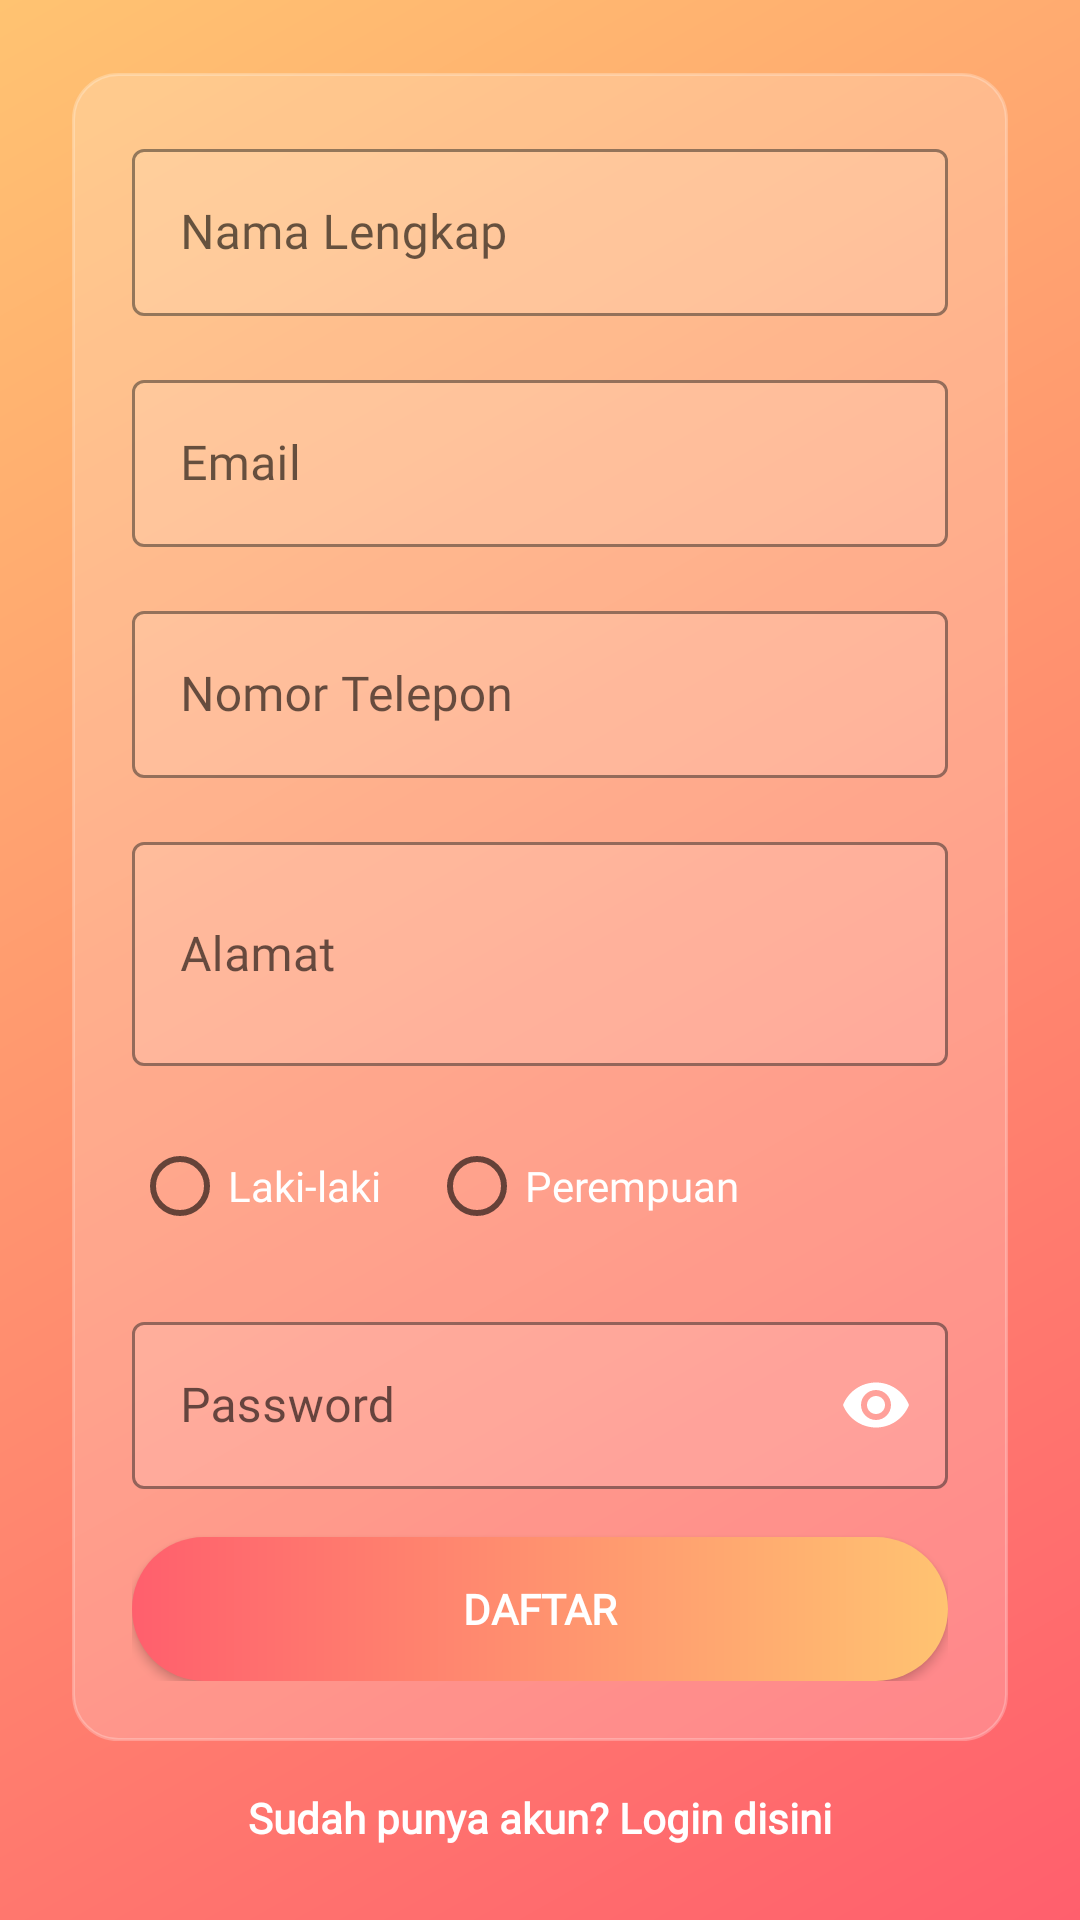

The Android layout XML behind this screen, and the referenced resources:
<!-- AndroidManifest.xml: application theme AppTheme -->
<!-- res/layout/activity_register.xml -->
<?xml version="1.0" encoding="utf-8"?>
<RelativeLayout xmlns:android="http://schemas.android.com/apk/res/android"
    xmlns:app="http://schemas.android.com/apk/res-auto"
    xmlns:tools="http://schemas.android.com/tools"
    android:layout_width="match_parent"
    android:layout_height="match_parent"
    android:background="@drawable/gradient_background">

    
    <ScrollView
        android:layout_width="match_parent"
        android:layout_height="wrap_content"
        android:layout_centerInParent="true">

        <LinearLayout
            android:layout_width="match_parent"
            android:layout_height="wrap_content"
            android:orientation="vertical"
            android:padding="24dp">

            
            <ProgressBar
                android:id="@+id/progressBar"
                android:layout_width="wrap_content"
                android:layout_height="wrap_content"
                android:layout_gravity="center"
                android:visibility="gone" />

            
            <LinearLayout
                android:layout_width="match_parent"
                android:layout_height="wrap_content"
                android:orientation="vertical"
                android:padding="20dp"
                android:background="@drawable/glass_background">

                
                <com.google.android.material.textfield.TextInputLayout
                    android:layout_width="match_parent"
                    android:layout_height="wrap_content"
                    android:layout_marginBottom="16dp"
                    app:boxBackgroundColor="#20FFFFFF"
                    app:boxStrokeColor="@color/white"
                    app:hintTextColor="@color/white"
                    style="@style/Widget.MaterialComponents.TextInputLayout.OutlinedBox">

                    <EditText
                        android:id="@+id/editTextFullname"
                        android:layout_width="match_parent"
                        android:layout_height="wrap_content"
                        android:hint="Nama Lengkap"
                        android:inputType="textPersonName"
                        android:textColor="@color/white"
                        android:textColorHint="@color/white"
                        android:fontFamily="@font/montserrat" />
                </com.google.android.material.textfield.TextInputLayout>

                
                <com.google.android.material.textfield.TextInputLayout
                    android:layout_width="match_parent"
                    android:layout_height="wrap_content"
                    android:layout_marginBottom="16dp"
                    app:boxBackgroundColor="#20FFFFFF"
                    app:boxStrokeColor="@color/white"
                    app:hintTextColor="@color/white"
                    style="@style/Widget.MaterialComponents.TextInputLayout.OutlinedBox">

                    <EditText
                        android:id="@+id/editTextEmail"
                        android:layout_width="match_parent"
                        android:layout_height="wrap_content"
                        android:hint="Email"
                        android:inputType="textEmailAddress"
                        android:textColor="@color/white"
                        android:textColorHint="@color/white"
                        android:fontFamily="@font/montserrat" />
                </com.google.android.material.textfield.TextInputLayout>

                
                <com.google.android.material.textfield.TextInputLayout
                    android:layout_width="match_parent"
                    android:layout_height="wrap_content"
                    android:layout_marginBottom="16dp"
                    app:boxBackgroundColor="#20FFFFFF"
                    app:boxStrokeColor="@color/white"
                    app:hintTextColor="@color/white"
                    style="@style/Widget.MaterialComponents.TextInputLayout.OutlinedBox">

                    <EditText
                        android:id="@+id/editTextPhone"
                        android:layout_width="match_parent"
                        android:layout_height="wrap_content"
                        android:hint="Nomor Telepon"
                        android:inputType="phone"
                        android:textColor="@color/white"
                        android:textColorHint="@color/white"
                        android:fontFamily="@font/montserrat" />
                </com.google.android.material.textfield.TextInputLayout>

                
                <com.google.android.material.textfield.TextInputLayout
                    android:layout_width="match_parent"
                    android:layout_height="wrap_content"
                    android:layout_marginBottom="16dp"
                    app:boxBackgroundColor="#20FFFFFF"
                    app:boxStrokeColor="@color/white"
                    app:hintTextColor="@color/white"
                    style="@style/Widget.MaterialComponents.TextInputLayout.OutlinedBox">

                    <EditText
                        android:id="@+id/editTextAddress"
                        android:layout_width="match_parent"
                        android:layout_height="wrap_content"
                        android:hint="Alamat"
                        android:inputType="textMultiLine"
                        android:minLines="2"
                        android:textColor="@color/white"
                        android:textColorHint="@color/white"
                        android:fontFamily="@font/montserrat" />
                </com.google.android.material.textfield.TextInputLayout>

                
                <RadioGroup
                    android:id="@+id/radioGroupGender"
                    android:layout_width="match_parent"
                    android:layout_height="wrap_content"
                    android:layout_marginBottom="16dp"
                    android:orientation="horizontal">

                    <RadioButton
                        android:id="@+id/radioButtonMale"
                        android:layout_width="wrap_content"
                        android:layout_height="wrap_content"
                        android:layout_marginEnd="16dp"
                        android:text="Laki-laki"
                        android:textColor="@color/white"
                        android:fontFamily="@font/montserrat"/>

                    <RadioButton
                        android:id="@+id/radioButtonFemale"
                        android:layout_width="wrap_content"
                        android:layout_height="wrap_content"
                        android:text="Perempuan"
                        android:textColor="@color/white"
                        android:fontFamily="@font/montserrat"/>
                </RadioGroup>

                
                <com.google.android.material.textfield.TextInputLayout
                    android:layout_width="match_parent"
                    android:layout_height="wrap_content"
                    android:layout_marginBottom="16dp"
                    app:boxBackgroundColor="#20FFFFFF"
                    app:boxStrokeColor="@color/white"
                    app:hintTextColor="@color/white"
                    app:passwordToggleEnabled="true"
                    app:passwordToggleTint="@color/white"
                    style="@style/Widget.MaterialComponents.TextInputLayout.OutlinedBox">

                    <EditText
                        android:id="@+id/editTextPassword"
                        android:layout_width="match_parent"
                        android:layout_height="wrap_content"
                        android:hint="Password"
                        android:inputType="textPassword"
                        android:textColor="@color/white"
                        android:textColorHint="@color/white"
                        android:fontFamily="@font/montserrat" />
                </com.google.android.material.textfield.TextInputLayout>

                
                <Button
                    android:id="@+id/buttonRegister"
                    android:layout_width="match_parent"
                    android:layout_height="wrap_content"
                    android:background="@drawable/gradient_button"
                    android:text="Daftar"
                    android:textColor="@color/white"
                    android:textStyle="bold"
                    android:fontFamily="@font/montserrat"/>

            </LinearLayout>

            
            <TextView
                android:id="@+id/textViewLogin"
                android:layout_width="wrap_content"
                android:layout_height="wrap_content"
                android:layout_gravity="center"
                android:layout_marginTop="16dp"
                android:text="Sudah punya akun? Login disini"
                android:textColor="@color/white"
                android:textStyle="bold"
                android:fontFamily="@font/montserrat"/>

        </LinearLayout>
    </ScrollView>

</RelativeLayout>
<!-- resources referenced by this layout -->
<resources>
  <color name="white">#FFFFFF</color>
  <!-- drawable glass_background (drawable) -->
  <?xml version="1.0" encoding="utf-8"?>
  <shape xmlns:android="http://schemas.android.com/apk/res/android">
      <solid android:color="#33FFFFFF"/> 
      <corners android:radius="15dp"/>
      <stroke
          android:width="1dp"
          android:color="#40FFFFFF"/> 
  </shape>
  <!-- drawable gradient_background (drawable) -->
  <?xml version="1.0" encoding="utf-8"?>
  <shape xmlns:android="http://schemas.android.com/apk/res/android">
      <gradient
          android:type="linear"
          android:angle="135"
          android:startColor="#FF5F6D"
          android:endColor="#FFC371" />
  </shape>
  <!-- drawable gradient_button (drawable) -->
  <?xml version="1.0" encoding="utf-8"?>
  <shape xmlns:android="http://schemas.android.com/apk/res/android">
      <gradient
          android:type="linear"
          android:angle="0"
          android:startColor="#FF5F6D"
          android:endColor="#FFC371" />
      <corners android:radius="25dp" />
  </shape>
  <style name="AppTheme" parent="Theme.MaterialComponents.Light.NoActionBar">
          <item name="colorPrimary">@color/primary</item>
          <item name="colorPrimaryDark">@color/primary_dark</item>
          <item name="colorAccent">@color/accent</item>
          <item name="android:windowLightStatusBar">true</item>
          <item name="android:statusBarColor">@android:color/transparent</item>
      </style>
  <color name="primary">#FF8C00</color>
  <color name="primary_dark">#F57C00</color>
  <color name="accent">#FFA500</color>
</resources>
